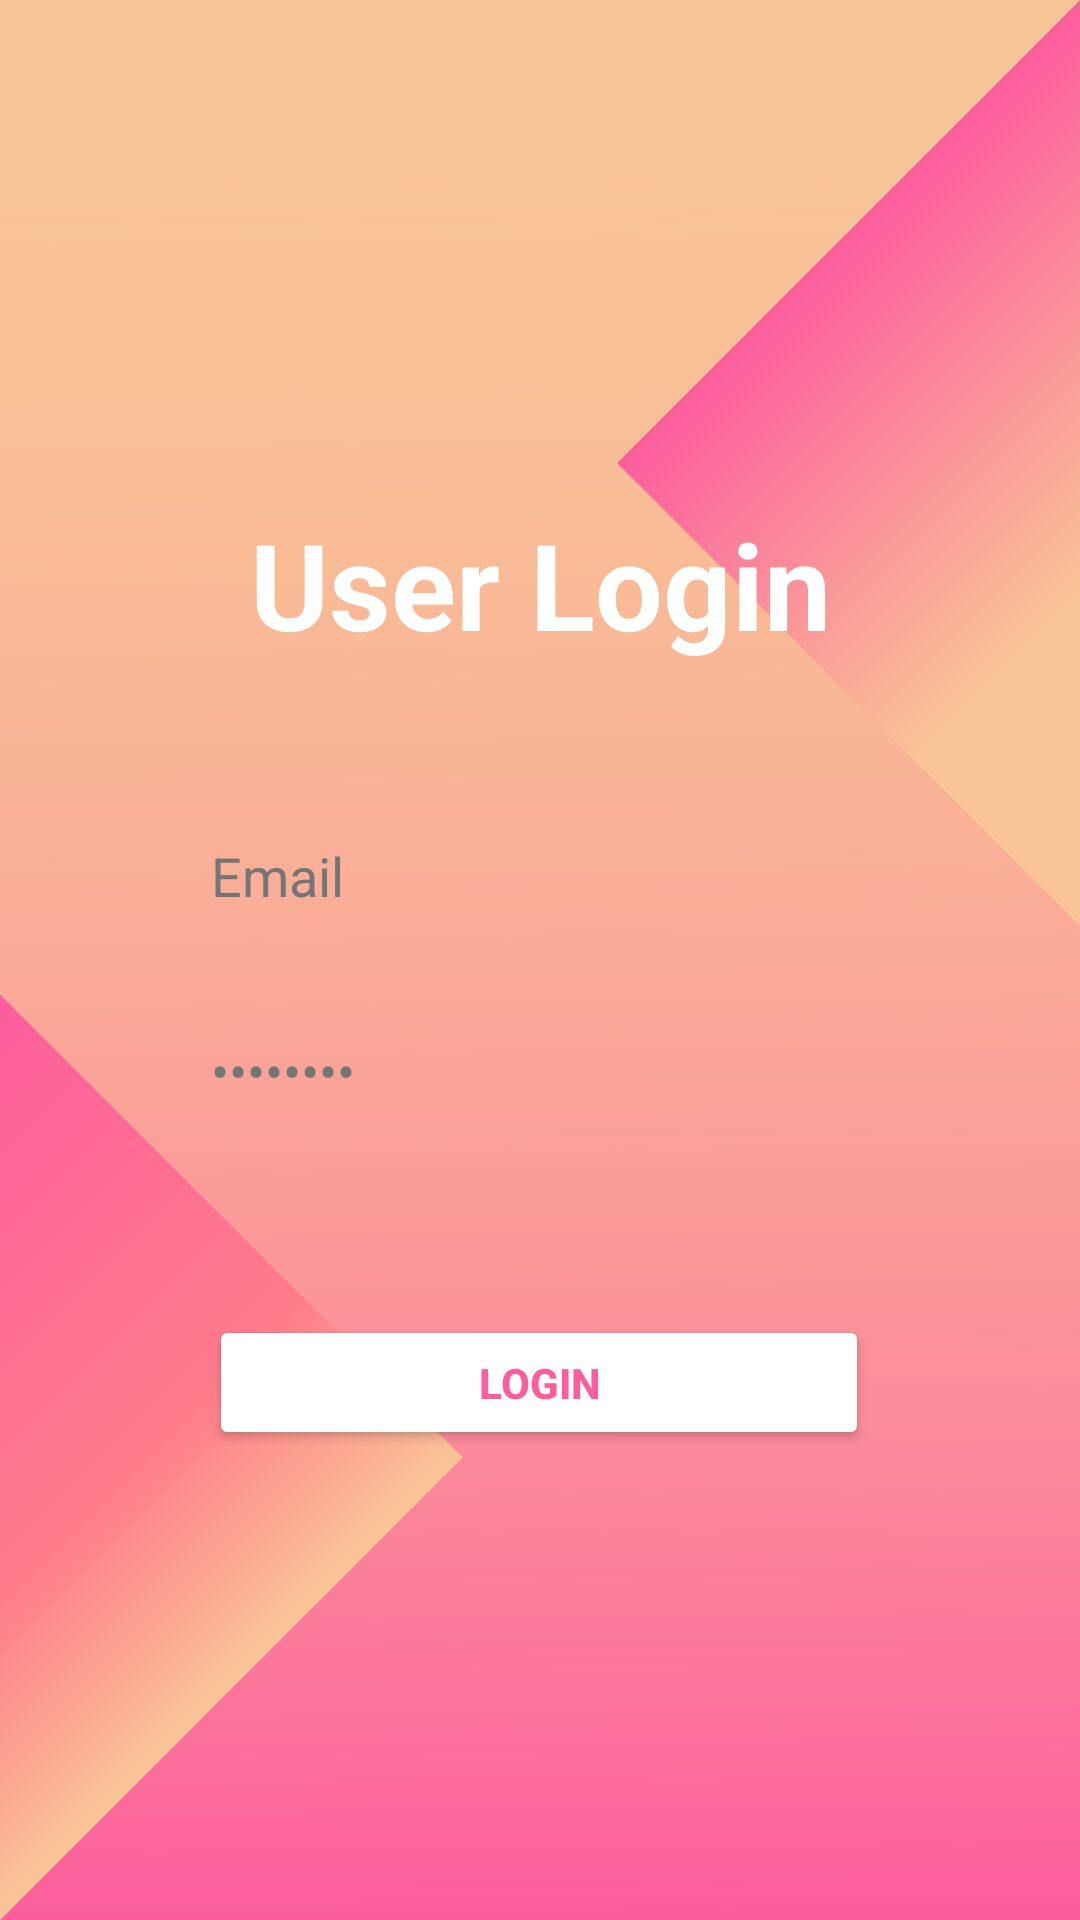

Produce the Android XML layout that renders to this screen, including the resource entries it uses.
<!-- AndroidManifest.xml: application theme Theme.Rendon_IMApp -->
<!-- res/layout/activity_login_screen.xml -->
<?xml version="1.0" encoding="utf-8"?>
<androidx.constraintlayout.widget.ConstraintLayout xmlns:android="http://schemas.android.com/apk/res/android"
    xmlns:app="http://schemas.android.com/apk/res-auto"
    xmlns:tools="http://schemas.android.com/tools"
    android:layout_width="match_parent"
    android:layout_height="match_parent"
    android:background="@drawable/design"
    tools:context=".LoginScreen">

    <TextView
        android:id="@+id/textView18"
        android:layout_width="wrap_content"
        android:layout_height="wrap_content"
        android:layout_marginTop="168dp"
        android:text="User Login"
        android:textColor="#ffffff"
        android:textSize="40sp"
        android:textStyle="bold"
        app:layout_constraintEnd_toEndOf="parent"
        app:layout_constraintStart_toStartOf="parent"
        app:layout_constraintTop_toTopOf="parent" />

    <EditText
        android:id="@+id/editTextTextPassword"
        android:layout_width="220dp"
        android:layout_height="45dp"
        android:background="@drawable/white"
        android:ems="10"
        android:inputType="textPassword"
        android:text="Password"
        android:textColor="#757575"
        app:layout_constraintBottom_toTopOf="@+id/button3"
        app:layout_constraintStart_toStartOf="@+id/editTextTextEmailAddress"
        app:layout_constraintTop_toBottomOf="@+id/editTextTextEmailAddress"
        app:layout_constraintVertical_bias="0.253" />

    <EditText
        android:id="@+id/editTextTextEmailAddress"
        android:layout_width="220dp"
        android:layout_height="45dp"
        android:layout_marginTop="48dp"
        android:background="@drawable/white"
        android:ems="10"
        android:inputType="textEmailAddress"
        android:text="Email"
        android:textColor="#757575"
        app:layout_constraintEnd_toEndOf="parent"
        app:layout_constraintHorizontal_bias="0.502"
        app:layout_constraintStart_toStartOf="parent"
        app:layout_constraintTop_toBottomOf="@+id/textView18" />

    <Button
        android:id="@+id/button3"
        android:layout_width="220dp"
        android:layout_height="45dp"
        android:layout_marginTop="124dp"
        android:backgroundTint="#ffffff"
        android:text="Login"
        android:textColor="#fc5d9d"
        android:textStyle="bold"
        app:layout_constraintEnd_toEndOf="parent"
        app:layout_constraintHorizontal_bias="0.498"
        app:layout_constraintStart_toStartOf="parent"
        app:layout_constraintTop_toBottomOf="@+id/editTextTextEmailAddress" />

</androidx.constraintlayout.widget.ConstraintLayout>
<!-- resources referenced by this layout -->
<resources>
  <!-- drawable design: png bitmap (drawable, 186661 bytes) -->
  <style name="Theme.Rendon_IMApp" parent="Theme.MaterialComponents.DayNight.DarkActionBar">
          
          <item name="colorPrimary">@color/purple_500</item>
          <item name="colorPrimaryVariant">@color/purple_700</item>
          <item name="colorOnPrimary">@color/white</item>
          
          <item name="colorSecondary">@color/teal_200</item>
          <item name="colorSecondaryVariant">@color/teal_700</item>
          <item name="colorOnSecondary">@color/black</item>
          
          <item name="android:statusBarColor" tools:targetApi="l">?attr/colorPrimaryVariant</item>
          
      </style>
  <!-- not gathered from this repository: default colours our renderer supplied (Android Studio template values) -->
  <color name="purple_500">#FF6200EE</color>
  <color name="purple_700">#FF3700B3</color>
  <color name="teal_200">#FF03DAC5</color>
  <color name="teal_700">#FF018786</color>
  <color name="black">#FF000000</color>
  <color name="white">#FFFFFFFF</color>
</resources>
